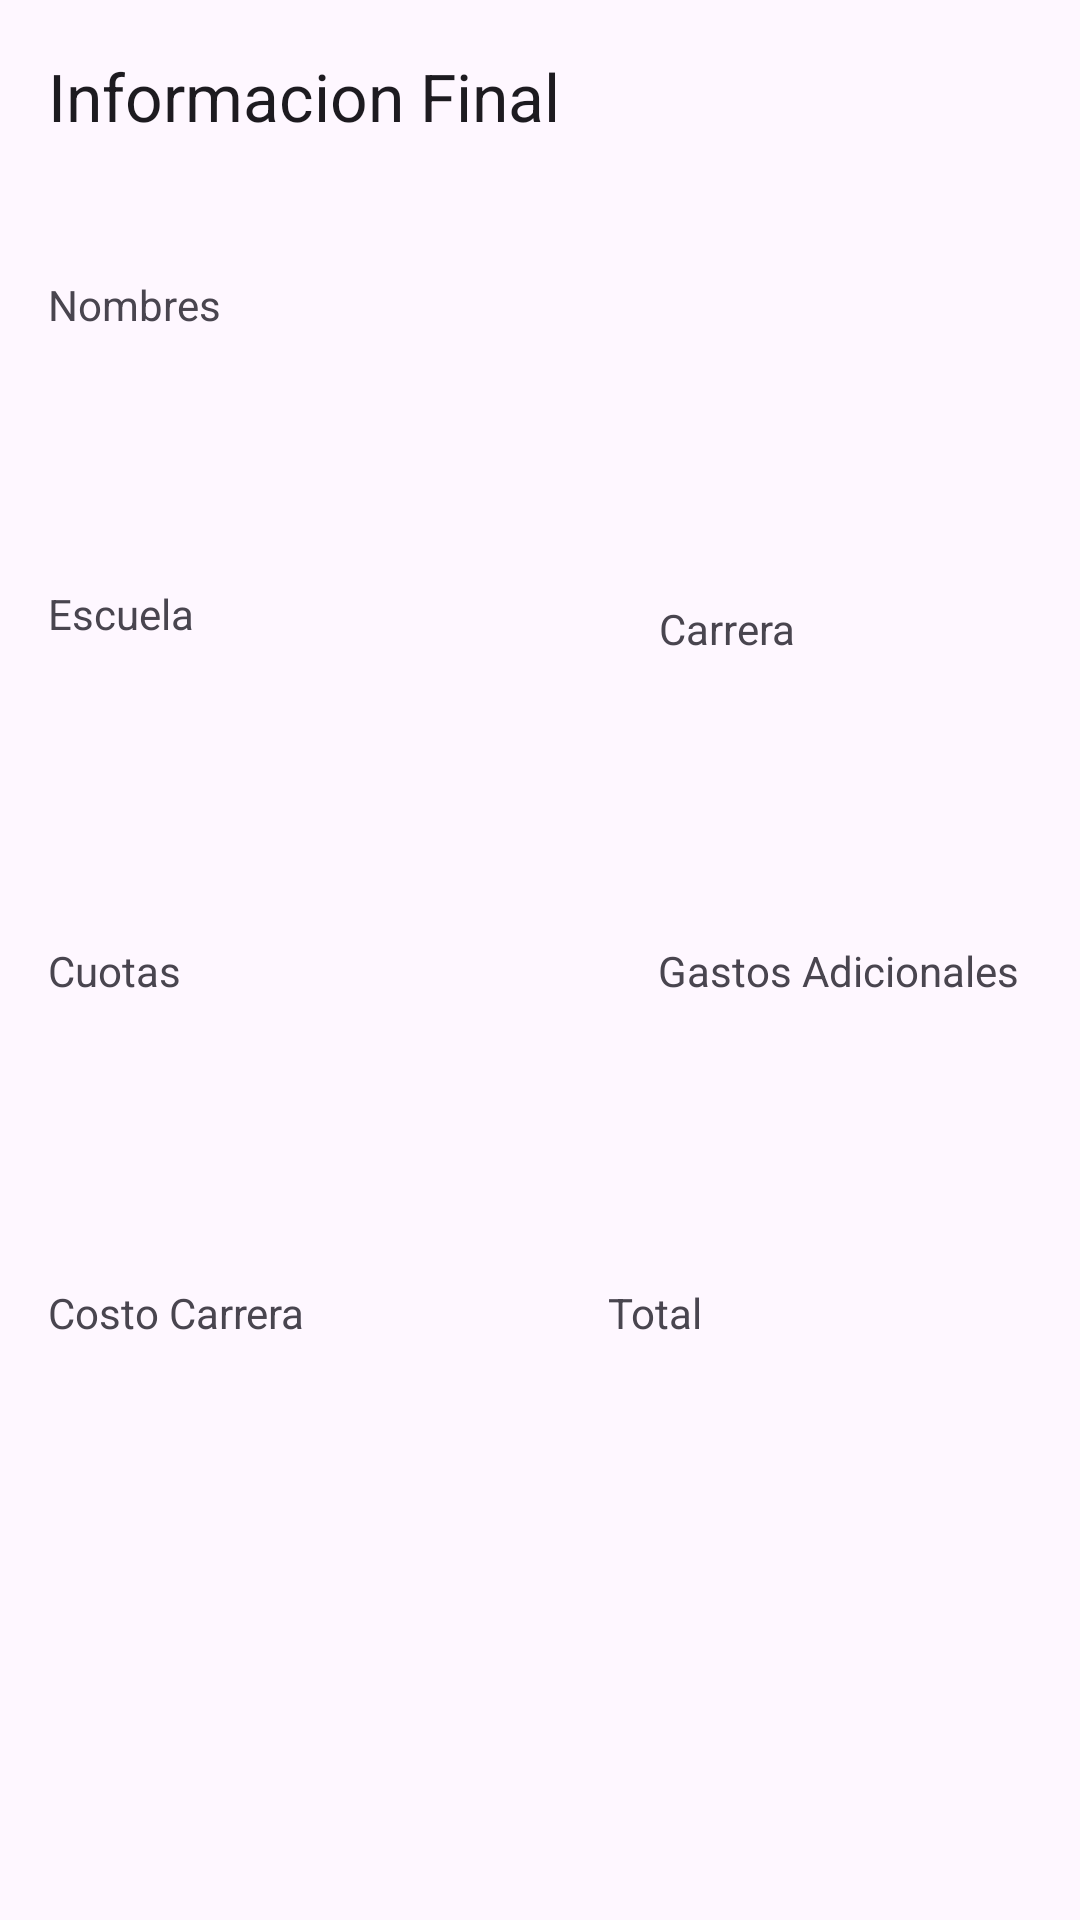

Android layout source for this screen:
<!-- AndroidManifest.xml: application theme Theme.AppMatricula -->
<!-- res/layout/activity_main2.xml -->
<?xml version="1.0" encoding="utf-8"?>
<androidx.constraintlayout.widget.ConstraintLayout
        xmlns:android="http://schemas.android.com/apk/res/android"
        xmlns:tools="http://schemas.android.com/tools"
        xmlns:app="http://schemas.android.com/apk/res-auto"
        android:layout_width="match_parent"
        android:layout_height="match_parent"
        tools:context=".MainActivity2">

    <androidx.appcompat.widget.Toolbar
            android:layout_width="match_parent"
            android:layout_height="?attr/actionBarSize"
            android:id="@+id/my_toolbar"
            android:theme="@style/ThemeOverlay.AppCompat.ActionBar"
            app:popupTheme="@style/ThemeOverlay.AppCompat.Light"
            app:title="Informacion Final"
            app:layout_constraintTop_toTopOf="parent"></androidx.appcompat.widget.Toolbar>

    <TextView
            android:layout_width="wrap_content"
            android:layout_height="wrap_content"
            android:id="@+id/textView"
            tools:layout_editor_absoluteX="16dp"
            app:layout_constraintTop_toBottomOf="@+id/my_toolbar"
            android:text="Nombres"
            android:padding="16dp"
            android:layout_marginTop="12dp"/>

    <TextView
            android:layout_width="wrap_content"
            android:layout_height="wrap_content"
            android:id="@+id/nombre"
            tools:layout_editor_absoluteX="16dp"
            app:layout_constraintTop_toTopOf="@+id/textView"
            android:padding="16dp"
            android:layout_marginTop="48dp"/>

    <TextView
            android:layout_width="wrap_content"
            android:layout_height="wrap_content"
            android:id="@+id/textViewEscuela"
            tools:layout_editor_absoluteX="16dp"
            app:layout_constraintTop_toBottomOf="@+id/nombre"
            android:text="Escuela"
            android:padding="16dp"
            android:layout_marginTop="4dp"/>

    <TextView
            android:layout_width="wrap_content"
            android:layout_height="wrap_content"
            android:id="@+id/Escuela"
            tools:layout_editor_absoluteX="16dp"
            app:layout_constraintTop_toBottomOf="@+id/textViewEscuela"
            android:padding="16dp"
            android:layout_marginTop="4dp"/>

    <TextView
            android:layout_width="wrap_content"
            android:layout_height="wrap_content"
            android:id="@+id/textViewCarrera"
            android:text="Carrera"
            android:padding="16dp"
            android:layout_marginTop="120dp"
            app:layout_constraintTop_toBottomOf="@+id/my_toolbar"
            android:layout_marginStart="123dp"
            app:layout_constraintStart_toEndOf="@+id/textViewEscuela"/>

    <TextView
            android:layout_width="wrap_content"
            android:layout_height="wrap_content"
            android:id="@+id/Carrera"
            app:layout_constraintTop_toBottomOf="@+id/textViewCarrera"
            android:padding="16dp"
            android:layout_marginTop="4dp"
            android:layout_marginStart="169dp"
            app:layout_constraintStart_toEndOf="@+id/Escuela"/>

    <TextView
            android:layout_width="wrap_content"
            android:layout_height="wrap_content"
            android:id="@+id/textViewCuotas"
            tools:layout_editor_absoluteX="14dp"
            app:layout_constraintTop_toBottomOf="@+id/Carrera"
            android:text="Cuotas"
            android:padding="16dp"
            android:layout_marginTop="8dp"/>

    <TextView
            android:layout_width="wrap_content"
            android:layout_height="wrap_content"
            android:id="@+id/Cuotas"
            tools:layout_editor_absoluteX="14dp"
            app:layout_constraintTop_toBottomOf="@+id/textViewCuotas"
            android:padding="16dp"
            android:layout_marginTop="4dp"/>

    <TextView
            android:layout_width="wrap_content"
            android:layout_height="wrap_content"
            android:id="@+id/textViewGastosAdicionales"
            app:layout_constraintTop_toBottomOf="@+id/Carrera"
            android:text="Gastos Adicionales"
            android:padding="16dp"
            android:layout_marginTop="8dp"
            android:layout_marginStart="127dp"
            app:layout_constraintStart_toEndOf="@+id/textViewCuotas"/>

    <TextView
            android:layout_width="wrap_content"
            android:layout_height="wrap_content"
            android:id="@+id/GastosAdicionales"
            app:layout_constraintTop_toBottomOf="@+id/textViewGastosAdicionales"
            android:padding="16dp"
            android:layout_marginTop="12dp"
            android:layout_marginStart="172dp"
            app:layout_constraintStart_toEndOf="@+id/Cuotas"/>

    <TextView
            android:layout_width="wrap_content"
            android:layout_height="wrap_content"
            android:id="@+id/textViewCostoCarrera"
            tools:layout_editor_absoluteX="14dp"
            app:layout_constraintTop_toBottomOf="@+id/Cuotas"
            android:text="Costo Carrera"
            android:padding="16dp"
            android:layout_marginTop="8dp"/>
    <TextView
            android:layout_width="wrap_content"
            android:layout_height="wrap_content"
            android:id="@+id/CostoCarrera"
            tools:layout_editor_absoluteX="14dp"
            app:layout_constraintTop_toBottomOf="@+id/textViewCostoCarrera"
            android:padding="16dp"
            android:layout_marginTop="4dp"/>

    <TextView
            android:layout_width="wrap_content"
            android:layout_height="wrap_content"
            android:id="@+id/textViewTotal"
            app:layout_constraintTop_toBottomOf="@+id/Cuotas"
            android:text="Total"
            android:padding="16dp"
            android:layout_marginTop="8dp"
            android:layout_marginEnd="128dp"
            app:layout_constraintEnd_toEndOf="parent"
            android:layout_marginStart="87dp"
            app:layout_constraintStart_toEndOf="@+id/textViewCostoCarrera"/>

    <TextView
            android:layout_width="wrap_content"
            android:layout_height="wrap_content"
            android:id="@+id/Total"
            app:layout_constraintTop_toBottomOf="@+id/textViewTotal"
            android:padding="16dp"
            android:layout_marginTop="4dp"
            android:layout_marginStart="172dp"
            app:layout_constraintStart_toEndOf="@+id/CostoCarrera"/>


</androidx.constraintlayout.widget.ConstraintLayout>
<!-- resources referenced by this layout -->
<resources>
  <style name="Theme.AppMatricula" parent="Base.Theme.AppMatricula" />
  <style name="Base.Theme.AppMatricula" parent="Theme.Material3.DayNight.NoActionBar">
          
          
          <item name="colorPrimary">@color/morado</item>
          <item name="colorPrimaryDark">@color/white</item>
          <item name="colorAccent">@color/white</item>
      </style>
  <color name="morado">#800080</color>
  <color name="white">#FFFFFFFF</color>
</resources>
